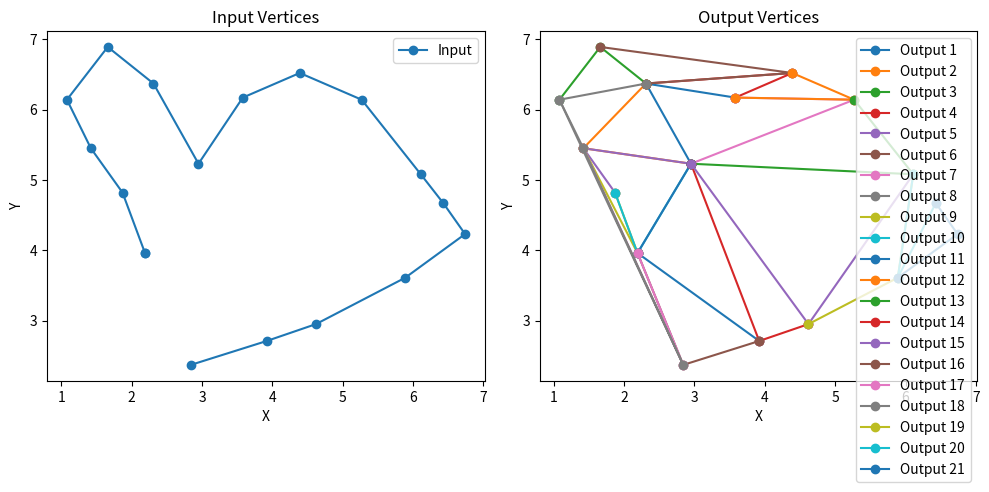

The matplotlib source for this figure:
import matplotlib.pyplot as plt

# Input vertices
input_vertices = [(2.84, 2.37), (3.92, 2.71), (4.62, 2.95),(5.89, 3.61), (6.74, 4.23), (6.43, 4.67), (6.11, 5.08), (5.27, 6.14), (4.39, 6.52),(3.58, 6.17), (2.95, 5.23), (2.31, 6.37), (1.66, 6.89), (1.08, 6.14), (1.42, 5.45),(1.87, 4.82), (2.19, 3.96), (2.19, 3.96)]

# Output vertices
output_vertices = [[(2.950000047683716, 5.230000019073486), (2.309999942779541, 6.369999885559082), (3.5799999237060547, 6.170000076293945)], [(2.950000047683716, 5.230000019073486), (1.4199999570846558, 5.449999809265137), (2.309999942779541, 6.369999885559082)], [(1.0800000429153442, 6.139999866485596), (1.659999966621399, 6.889999866485596), (2.309999942779541, 6.369999885559082)], [(2.309999942779541, 6.369999885559082), (4.389999866485596, 6.519999980926514), (3.5799999237060547, 6.170000076293945)], [(1.8700000047683716, 4.820000171661377), (1.4199999570846558, 5.449999809265137), (2.950000047683716, 5.230000019073486)], [(1.659999966621399, 6.889999866485596), (4.389999866485596, 6.519999980926514), (2.309999942779541, 6.369999885559082)], [(3.5799999237060547, 6.170000076293945), (5.269999980926514, 6.139999866485596), (2.950000047683716, 5.230000019073486)], [(1.4199999570846558, 5.449999809265137), (1.0800000429153442, 6.139999866485596), (2.309999942779541, 6.369999885559082)], [(1.8700000047683716, 4.820000171661377), (2.190000057220459, 3.9600000381469727), (1.4199999570846558, 5.449999809265137)], [(2.950000047683716, 5.230000019073486), (2.190000057220459, 3.9600000381469727), (1.8700000047683716, 4.820000171661377)], [(3.9200000762939453, 2.7100000381469727), (2.190000057220459, 3.9600000381469727), (2.950000047683716, 5.230000019073486)], [(4.389999866485596, 6.519999980926514), (5.269999980926514, 6.139999866485596), (3.5799999237060547, 6.170000076293945)], [(5.269999980926514, 6.139999866485596), (6.110000133514404, 5.079999923706055), (2.950000047683716, 5.230000019073486)], [(4.619999885559082, 2.950000047683716), (3.9200000762939453, 2.7100000381469727), (2.950000047683716, 5.230000019073486)], [(6.110000133514404, 5.079999923706055), (4.619999885559082, 2.950000047683716), (2.950000047683716, 5.230000019073486)], [(3.9200000762939453, 2.7100000381469727), (2.8399999141693115, 2.369999885559082), (2.190000057220459, 3.9600000381469727)], [(2.190000057220459, 3.9600000381469727), (2.8399999141693115, 2.369999885559082), (1.4199999570846558, 5.449999809265137)], [(1.4199999570846558, 5.449999809265137), (2.8399999141693115, 2.369999885559082), (1.0800000429153442, 6.139999866485596)], [(6.110000133514404, 5.079999923706055), (5.889999866485596, 3.609999895095825), (4.619999885559082, 2.950000047683716)], [(6.429999828338623, 4.670000076293945), (5.889999866485596, 3.609999895095825), (6.110000133514404, 5.079999923706055)], [(6.429999828338623, 4.670000076293945), (6.739999771118164, 4.230000019073486), (5.889999866485596, 3.609999895095825)]]


# Extract x and y coordinates from input vertices
input_x, input_y = zip(*input_vertices)

# Create a new figure and subplots
fig, (ax1, ax2) = plt.subplots(1, 2, figsize=(10, 5))

# Plot the input vertices
ax1.plot(input_x, input_y, marker='o', label='Input')
ax1.set_aspect('equal')
ax1.set_xlabel('X')
ax1.set_ylabel('Y')
ax1.set_title('Input Vertices')
ax1.legend()

# Plot the output vertices
for i, output in enumerate(output_vertices):
    output_x, output_y = zip(*output)
    ax2.plot(output_x, output_y, marker='o', label=f'Output {i+1}')
ax2.set_aspect('equal')
ax2.set_xlabel('X')
ax2.set_ylabel('Y')
ax2.set_title('Output Vertices')
ax2.legend()

# Adjust the spacing between subplots
plt.tight_layout()

# Display the graph
plt.show()